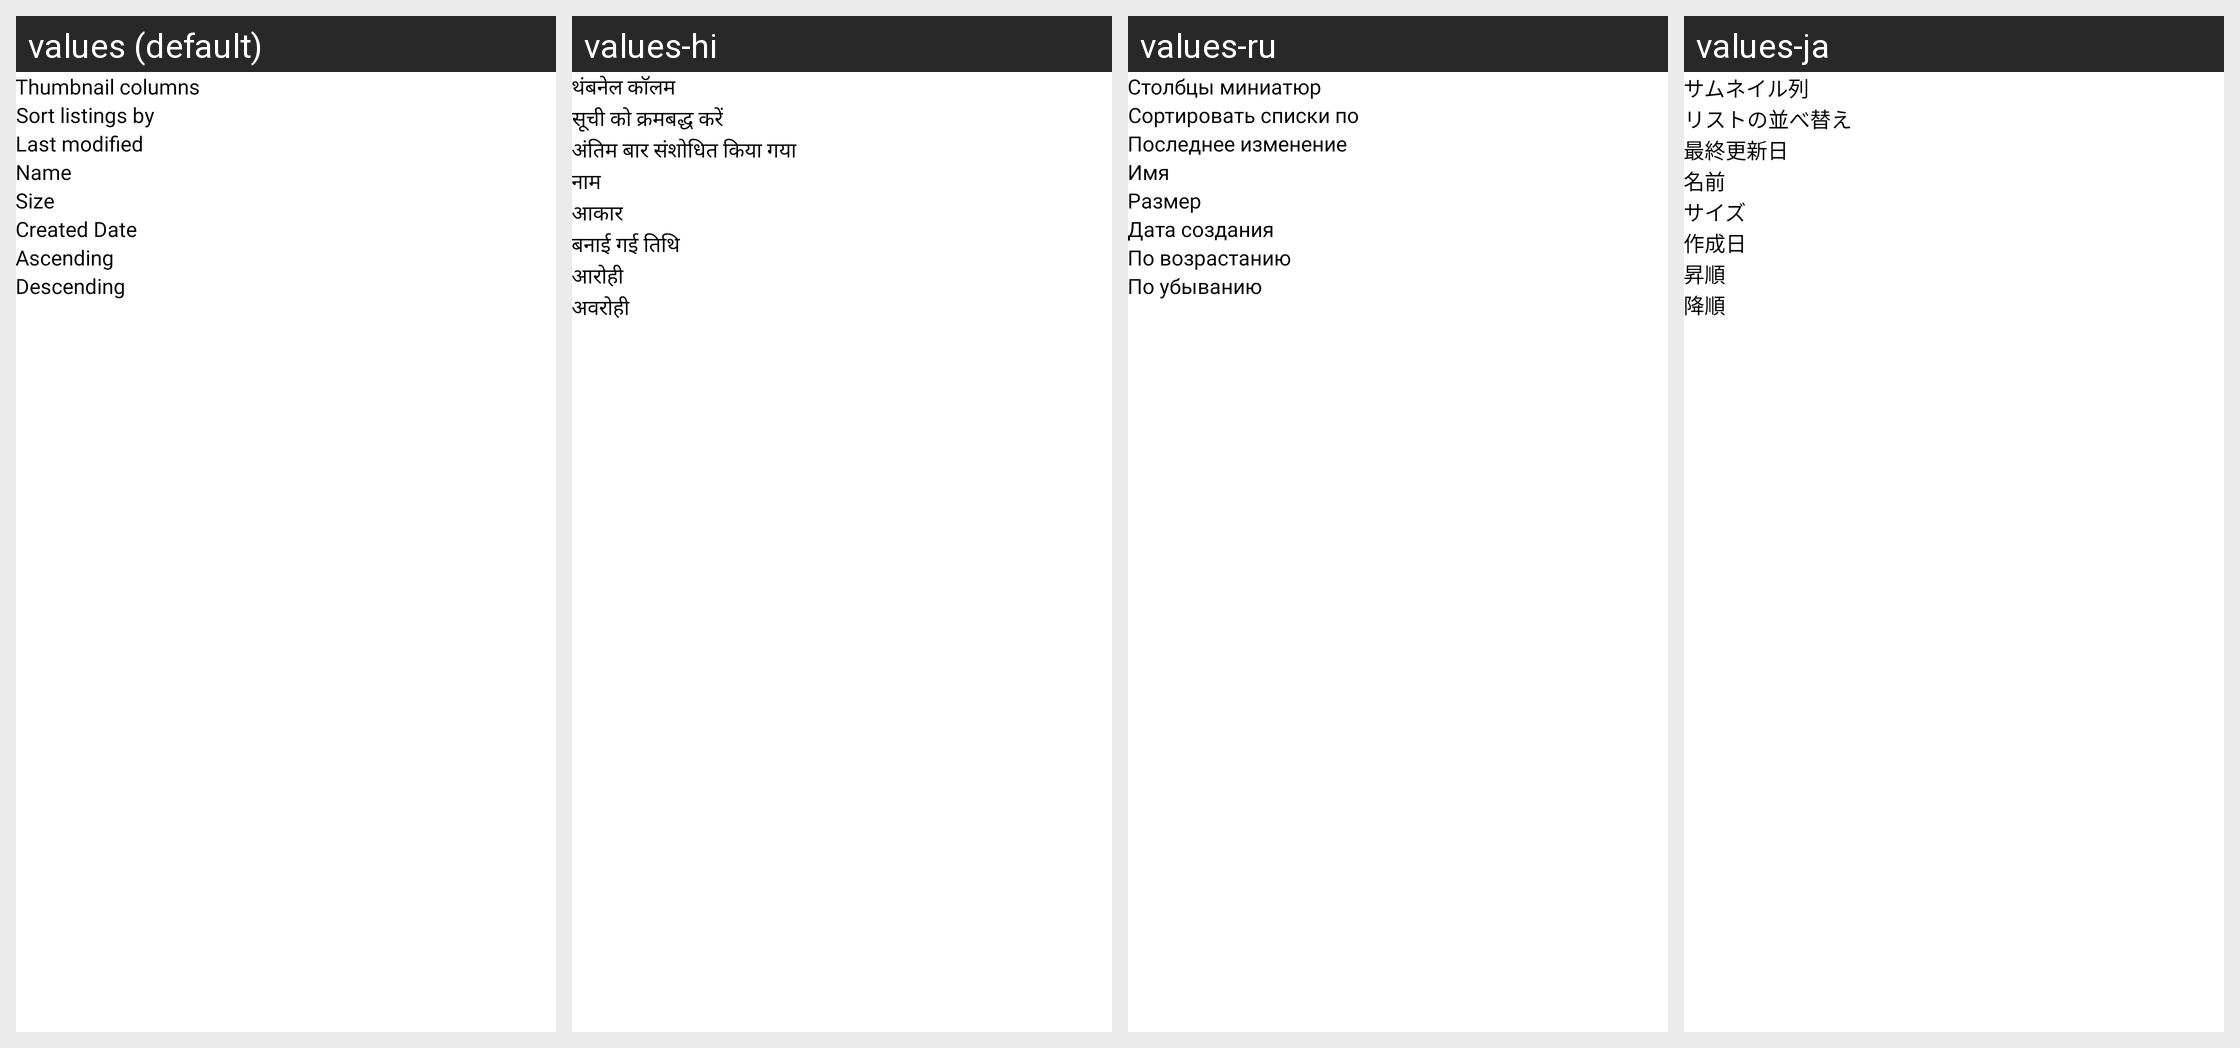

Strings drawn on this Android screen and how each of the app's shown locales translates them:
Android screen res/layout/dialog_b_more_albums.xml rendered under 4 locales, left to right: values (default), values-hi, values-ru, values-ja. Device: Nexus 5 (rendered at 1080×1920; each locale shown at half size, 540×960, under a caption strip naming it); theme Theme.Gallery.
Other locales in the repository, not shown: values-de, values-es, values-fr, values-in, values-it, values-ko, values-nl, values-pt, values-sv, values-zh.
Strings drawn on this screen, with the default value and each locale's value (text and hints the layout hard-codes, and strings that could not be matched under every locale, appear in the picture but are not listed):

str_87
  values: Thumbnail columns
  values-hi: थंबनेल कॉलम
  values-ru: Столбцы миниатюр
  values-ja: サムネイル列

str_86
  values: Sort listings by
  values-hi: सूची को क्रमबद्ध करें
  values-ru: Сортировать списки по
  values-ja: リストの並べ替え

str_81
  values: Last modified
  values-hi: अंतिम बार संशोधित किया गया
  values-ru: Последнее изменение
  values-ja: 最終更新日

str_108
  values: Name
  values-hi: नाम
  values-ru: Имя
  values-ja: 名前

str_106
  values: Size
  values-hi: आकार
  values-ru: Размер
  values-ja: サイズ

str_107
  values: Created Date
  values-hi: बनाई गई तिथि
  values-ru: Дата создания
  values-ja: 作成日

str_109
  values: Ascending
  values-hi: आरोही
  values-ru: По возрастанию
  values-ja: 昇順

str_110
  values: Descending
  values-hi: अवरोही
  values-ru: По убыванию
  values-ja: 降順
